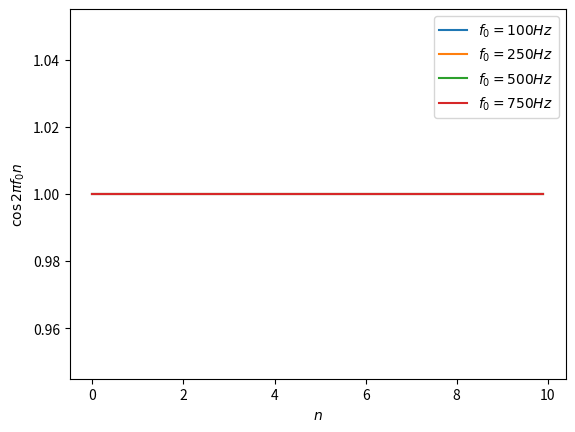

This figure's Python source: (Note: this script raises an exception after producing the figure.)
import numpy as np
import matplotlib.pyplot as plt


fs = 500
step_n = 0.1

n_values = np.arange(0, 10, step_n)

x1 = np.cos(2*np.pi*100*n_values)

x2 = np.cos(2*np.pi*250*n_values)

x3 = np.cos(2*np.pi*500*n_values)

x4 = np.cos(2*np.pi*750*n_values)


fig, ax = plt.subplots()
ax.plot(n_values, x1, label=r'$f_0 = 100Hz$')
ax.plot(n_values, x2, label=r'$f_0 = 250Hz$')
ax.plot(n_values, x3, label=r'$f_0 = 500Hz$')
ax.plot(n_values, x4, label=r'$f_0 = 750Hz$')
ax.set_xlabel(r"$n$")
ax.set_ylabel(r"$\cos{2\pi f_0 n}$")
ax.legend()
plt.show()
fig.savefig('./HW4/hw4.pdf')
fig.savefig('./HW4/hw4.png')
